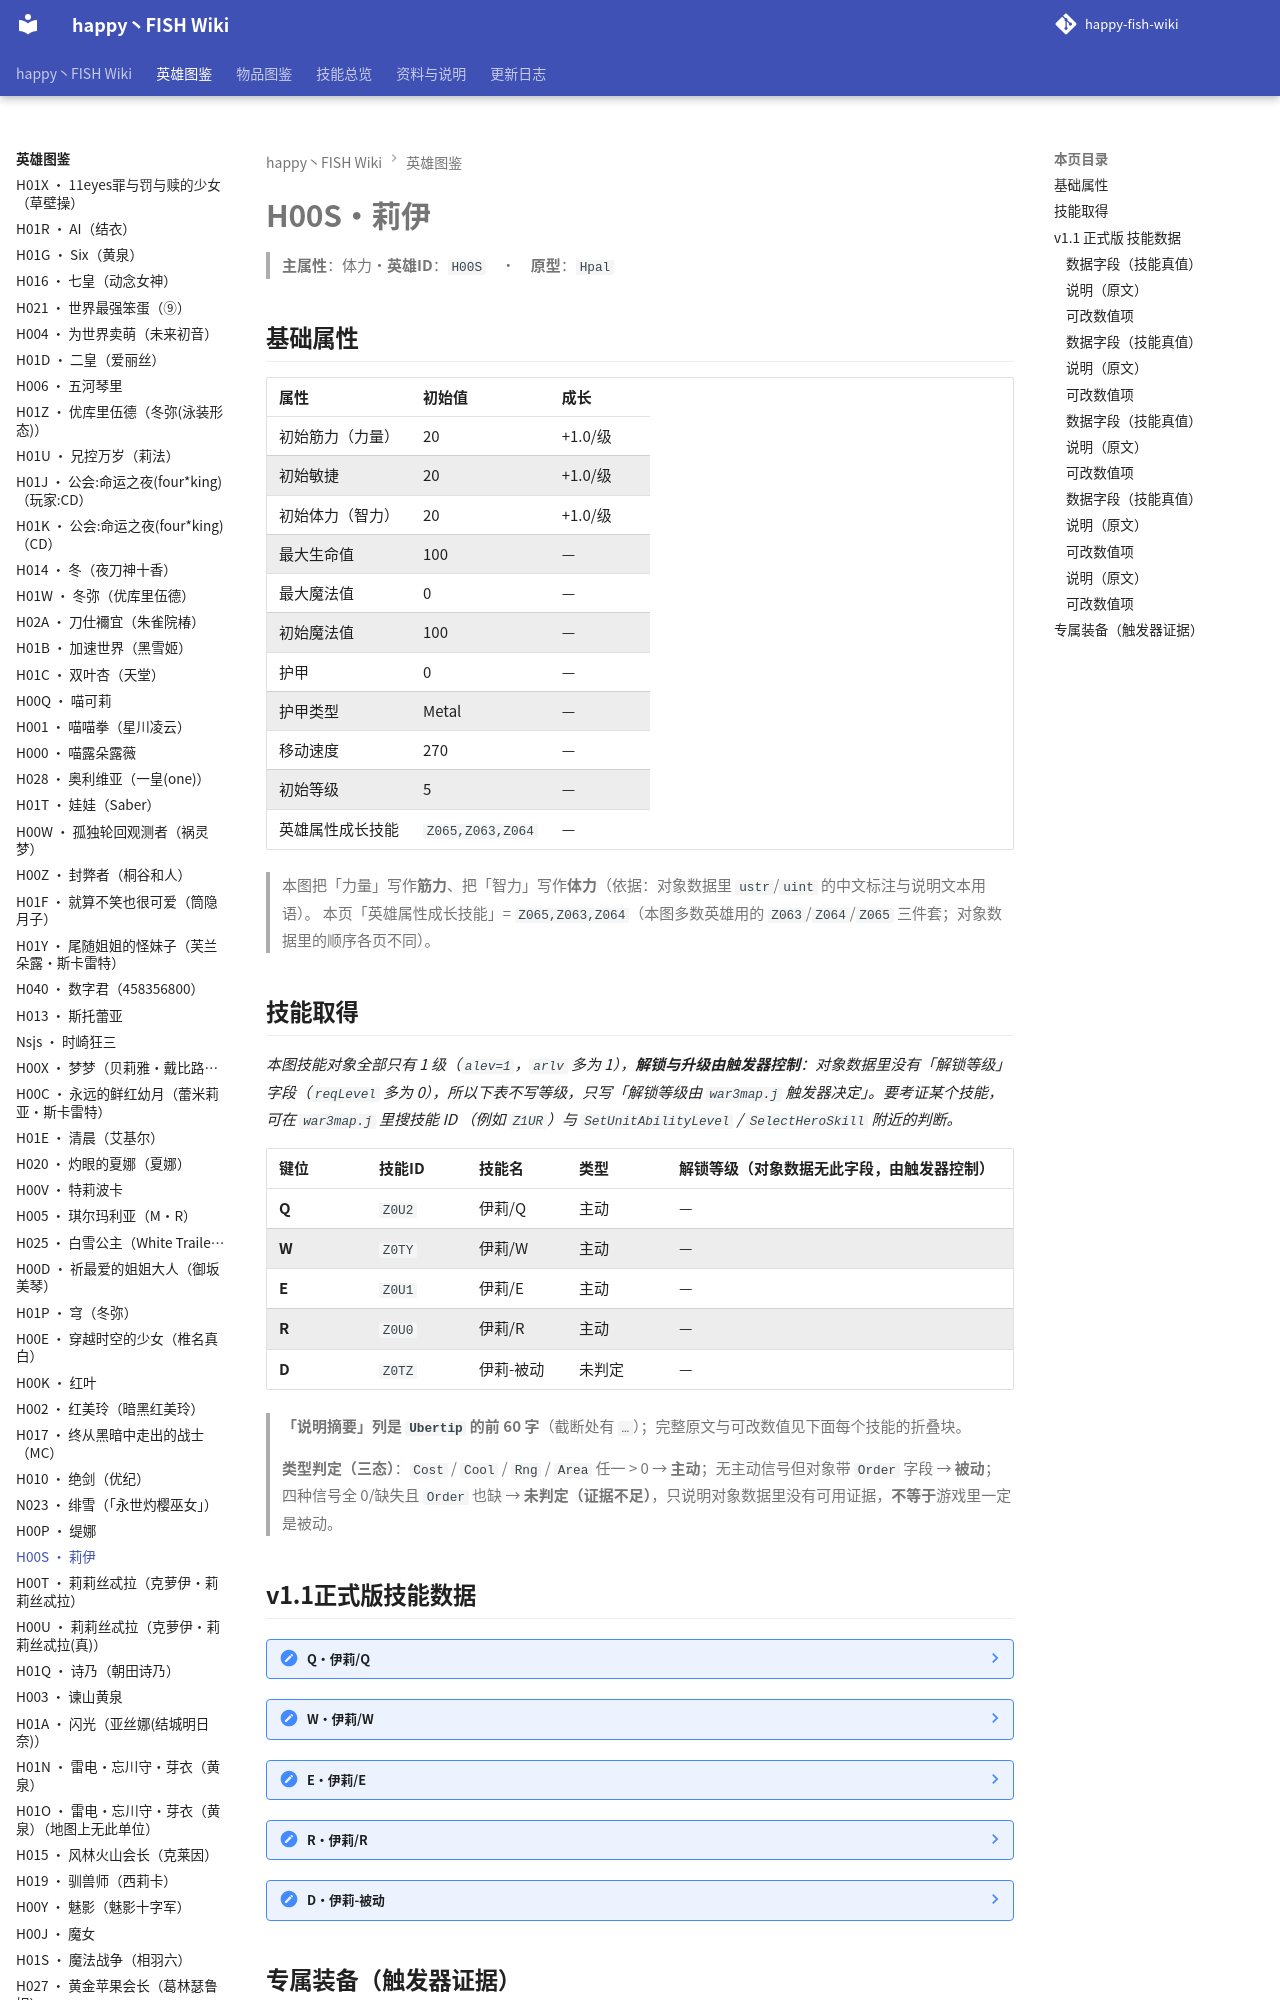

repository: slasher233/happy-fish-sao-wiki · page: heroes/莉伊/index.html · generator: mkdocs

# H00S · 莉伊

> **主属性**：体力　·　**英雄 ID**：`H00S`　·　**原型**：`Hpal`

## 基础属性

| 属性 | 初始值 | 成长 |
| --- | --- | --- |
| 初始筋力（力量） | 20 | +1.0 / 级 |
| 初始敏捷 | 20 | +1.0 / 级 |
| 初始体力（智力） | 20 | +1.0 / 级 |
| 最大生命值 | 100 | — |
| 最大魔法值 | 0 | — |
| 初始魔法值 | 100 | — |
| 护甲 | 0 | — |
| 护甲类型 | Metal | — |
| 移动速度 | 270 | — |
| 初始等级 | 5 | — |
| 英雄属性成长技能 | `Z065,Z063,Z064` | — |


> 本图把「力量」写作**筋力**、把「智力」写作**体力**（依据：对象数据里 `ustr`/`uint` 的中文标注与说明文本用语）。
> 本页「英雄属性成长技能」= `Z065,Z063,Z064`（本图多数英雄用的 `Z063`/`Z064`/`Z065` 三件套；对象数据里的顺序各页不同）。

## 技能取得

_本图技能对象全部只有 1 级（`alev=1`，`arlv` 多为 1），**解锁与升级由触发器控制**：对象数据里没有「解锁等级」字段（`reqLevel` 多为 0），所以下表不写等级，只写「解锁等级由 `war3map.j` 触发器决定」。要考证某个技能，可在 `war3map.j` 里搜技能 ID （例如 `Z1UR`）与 `SetUnitAbilityLevel` / `SelectHeroSkill` 附近的判断。_

| 键位 | 技能 ID | 技能名 | 类型 | 解锁等级（对象数据无此字段，由触发器控制） | 说明摘要 |
| --- | --- | --- | --- | --- | --- |
| **Q** | `Z0U2` | 伊莉/Q | 主动 | — | 以时空为引，刻录光阴 / 效果:利用时间的力量将敌人拉进自己身旁造成筋力x2.8伤害，在利用时间之力将敌人推开一定距离造成…（完整说明见下面技能数据块） |
| **W** | `Z0TY` | 伊莉/W | 主动 | — | 以吾之名，禁锢空间 / 能力:将范围的敌人利用空间的力量禁锢1.5秒并造成每0.25秒造成一段体力x100的伤害，一共6段…（完整说明见下面技能数据块） |
| **E** | `Z0U1` | 伊莉/E | 主动 | — | 时间空间请听我号令，绞杀一切 / 能力:以时间空间的力量造成一个巨大的时空漩涡吸收敌人3秒，对范围目标每0.25秒造成体力…（完整说明见下面技能数据块） |
| **R** | `Z0U0` | 伊莉/R | 主动 | — | 以吾名刻录另一段时空自我，承载一切 / 能力:每300秒会满血满蓝复活，移动速度最大化（被动），制造另一个时空中的自我，该…（完整说明见下面技能数据块） |
| **D** | `Z0TZ` | 伊莉-被动 | 未判定 | — | 效果:魔法伤害加20% |


> **「说明摘要」列是 `Ubertip` 的前 60 字**（截断处有 `…`）；完整原文与可改数值见下面每个技能的折叠块。

> **类型判定（三态）**：`Cost` / `Cool` / `Rng` / `Area` 任一 > 0 → **主动**；无主动信号但对象带 `Order` 字段 → **被动**；四种信号全 0/缺失且 `Order` 也缺 → **未判定（证据不足）**，只说明对象数据里没有可用证据，**不等于**游戏里一定是被动。
